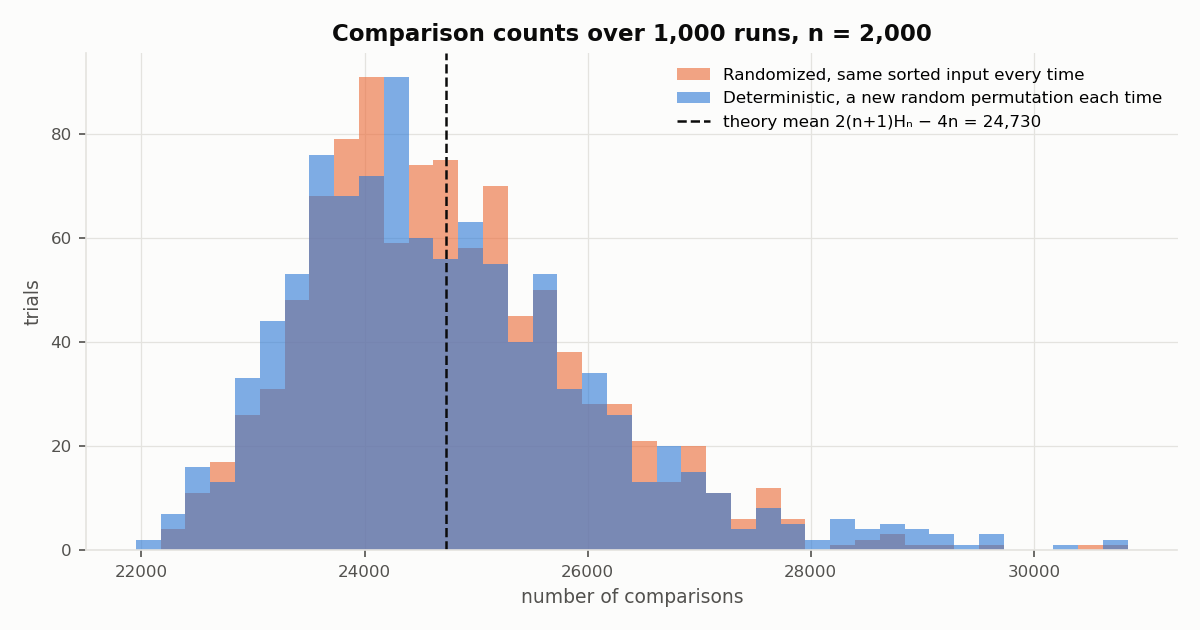

Source data for this figure (header and first rows):
trial, randomized_on_sorted, deterministic_on_random
0, 24487, 24510
1, 23626, 23835
2, 23323, 28404
3, 25370, 25024
4, 23470, 23299
5, 24518, 24266
6, 24565, 23343
7, 23994, 25655
8, 25803, 24136
9, 24505, 23637
10, 24178, 25246
11, 24964, 23750
12, 24118, 23800
13, 23829, 25296
14, 22378, 27104
15, 25597, 25378
16, 22519, 23273
17, 24450, 24683
18, 24513, 23513
19, 22618, 23961
20, 24549, 22954
21, 23638, 25175
22, 25132, 23616
23, 23605, 27050
24, 24887, 23870
25, 25107, 27850
26, 23218, 25170
27, 23803, 23757
28, 25087, 23275
29, 23456, 22927
30, 24039, 25786
31, 23542, 25120
32, 24728, 23382
33, 23231, 24947
34, 24640, 25431
35, 26565, 25612
36, 24002, 22385
37, 23933, 25837
38, 24924, 27607
39, 25128, 25062
40, 23567, 25016
41, 24148, 23380
42, 25430, 26222
43, 24710, 24700
44, 24534, 26185
45, 24101, 24564
46, 23750, 25622
47, 22570, 25521
48, 24952, 24219
49, 26556, 25157
50, 23949, 24125
51, 24575, 21951
52, 23802, 25183
53, 24001, 24425
54, 23812, 23542
55, 24085, 24404
56, 25220, 24266
57, 26038, 25322
58, 25655, 23761
59, 23465, 25791
... 940 more rows
